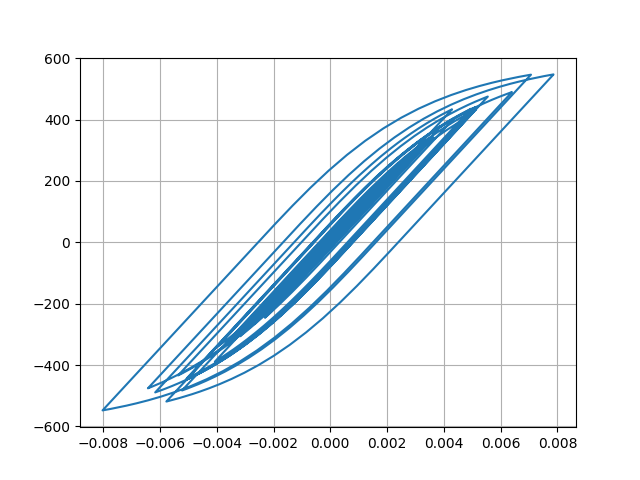

The file beside this chart, header and first rows:
Desplacment, Force
0.0, 0.0
5.69929044800877e-07, 0.05699
2.5088626413020927e-06, 0.2509
6.334017014699591e-06, 0.6334
1.2466162134803181e-05, 1.247
2.0839823613995308e-05, 2.084
3.0869288060013883e-05, 3.087
4.171435151578642e-05, 4.171
5.2567393784004895e-05, 5.257
6.290093995854779e-05, 6.29
7.25039703133304e-05, 7.25
8.131960013649365e-05, 8.131
8.925071326983874e-05, 8.924
9.610473766441753e-05, 9.61
0.0001017, 10.17
0.0001062, 10.62
0.0001097, 10.97
0.0001129, 11.29
0.0001165, 11.65
0.0001208, 12.07
0.0001258, 12.57
0.000131, 13.1
0.0001356, 13.56
0.0001387, 13.87
0.0001394, 13.94
0.0001372, 13.72
0.000132, 13.19
0.0001237, 12.37
0.0001129, 11.28
9.995777637100934e-05, 9.993
8.548434847395897e-05, 8.546
6.988959660944122e-05, 6.986
5.355709906547244e-05, 5.353
3.676150880732642e-05, 3.674
1.961060250106934e-05, 1.958
2.0562294256201376e-06, 0.203
-1.6289198706734507e-05, -1.632
-3.6097923592740356e-05, -3.612
-5.821177649435819e-05, -5.824
-8.34332235460507e-05, -8.345
-0.0001122, -11.22
-0.0001442, -14.42
-0.0001789, -17.89
-0.0002151, -21.5
-0.0002511, -25.1
-0.0002851, -28.49
-0.0003153, -31.5
-0.00034, -33.97
-0.0003586, -35.82
-0.0003712, -37.08
-0.0003791, -37.86
-0.000384, -38.35
-0.0003878, -38.73
-0.0003917, -39.11
-0.0003965, -39.59
-0.0004024, -40.18
-0.0004095, -40.89
-0.000418, -41.74
-0.0004282, -42.75
-0.0004399, -43.91
... 2,941 more rows
